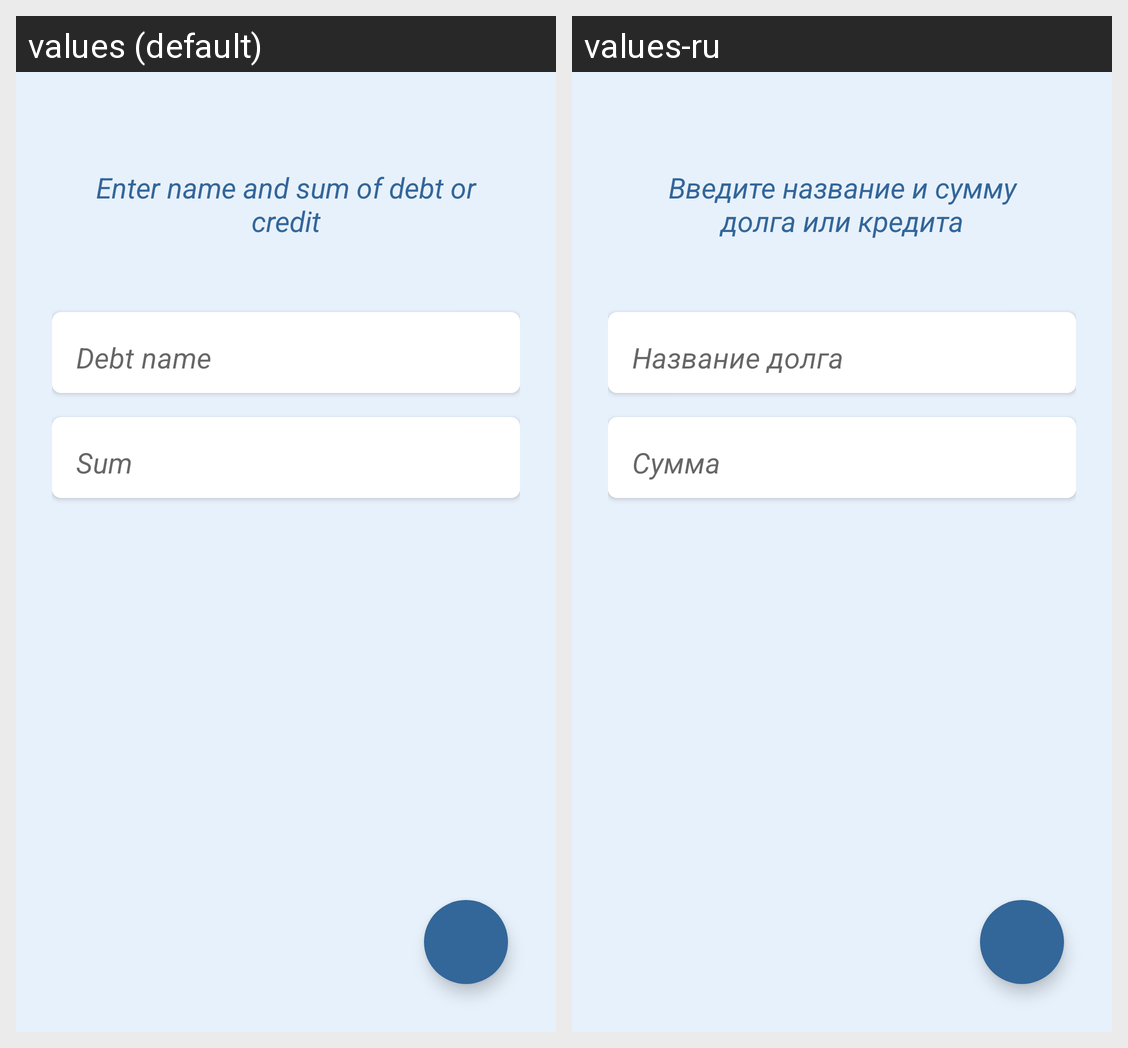

Locale-by-locale string values for the Android screen shown in this grid:
Android screen res/layout/fragment_edit_debt.xml rendered under 2 locales, left to right: values (default), values-ru. Device: Nexus 5 (rendered at 1080×1920; each locale shown at half size, 540×960, under a caption strip naming it); theme Theme.FinancialSobriety.
Strings drawn on this screen, with the default value and each locale's value (text and hints the layout hard-codes, and strings that could not be matched under every locale, appear in the picture but are not listed):

enter_name_and_sum_of_debt_or_credit
  values: Enter name and sum of debt or credit
  values-ru: Введите название и сумму долга или кредита

debt_name
  values: Debt name
  values-ru: Название долга

sum
  values: Sum
  values-ru: Сумма
